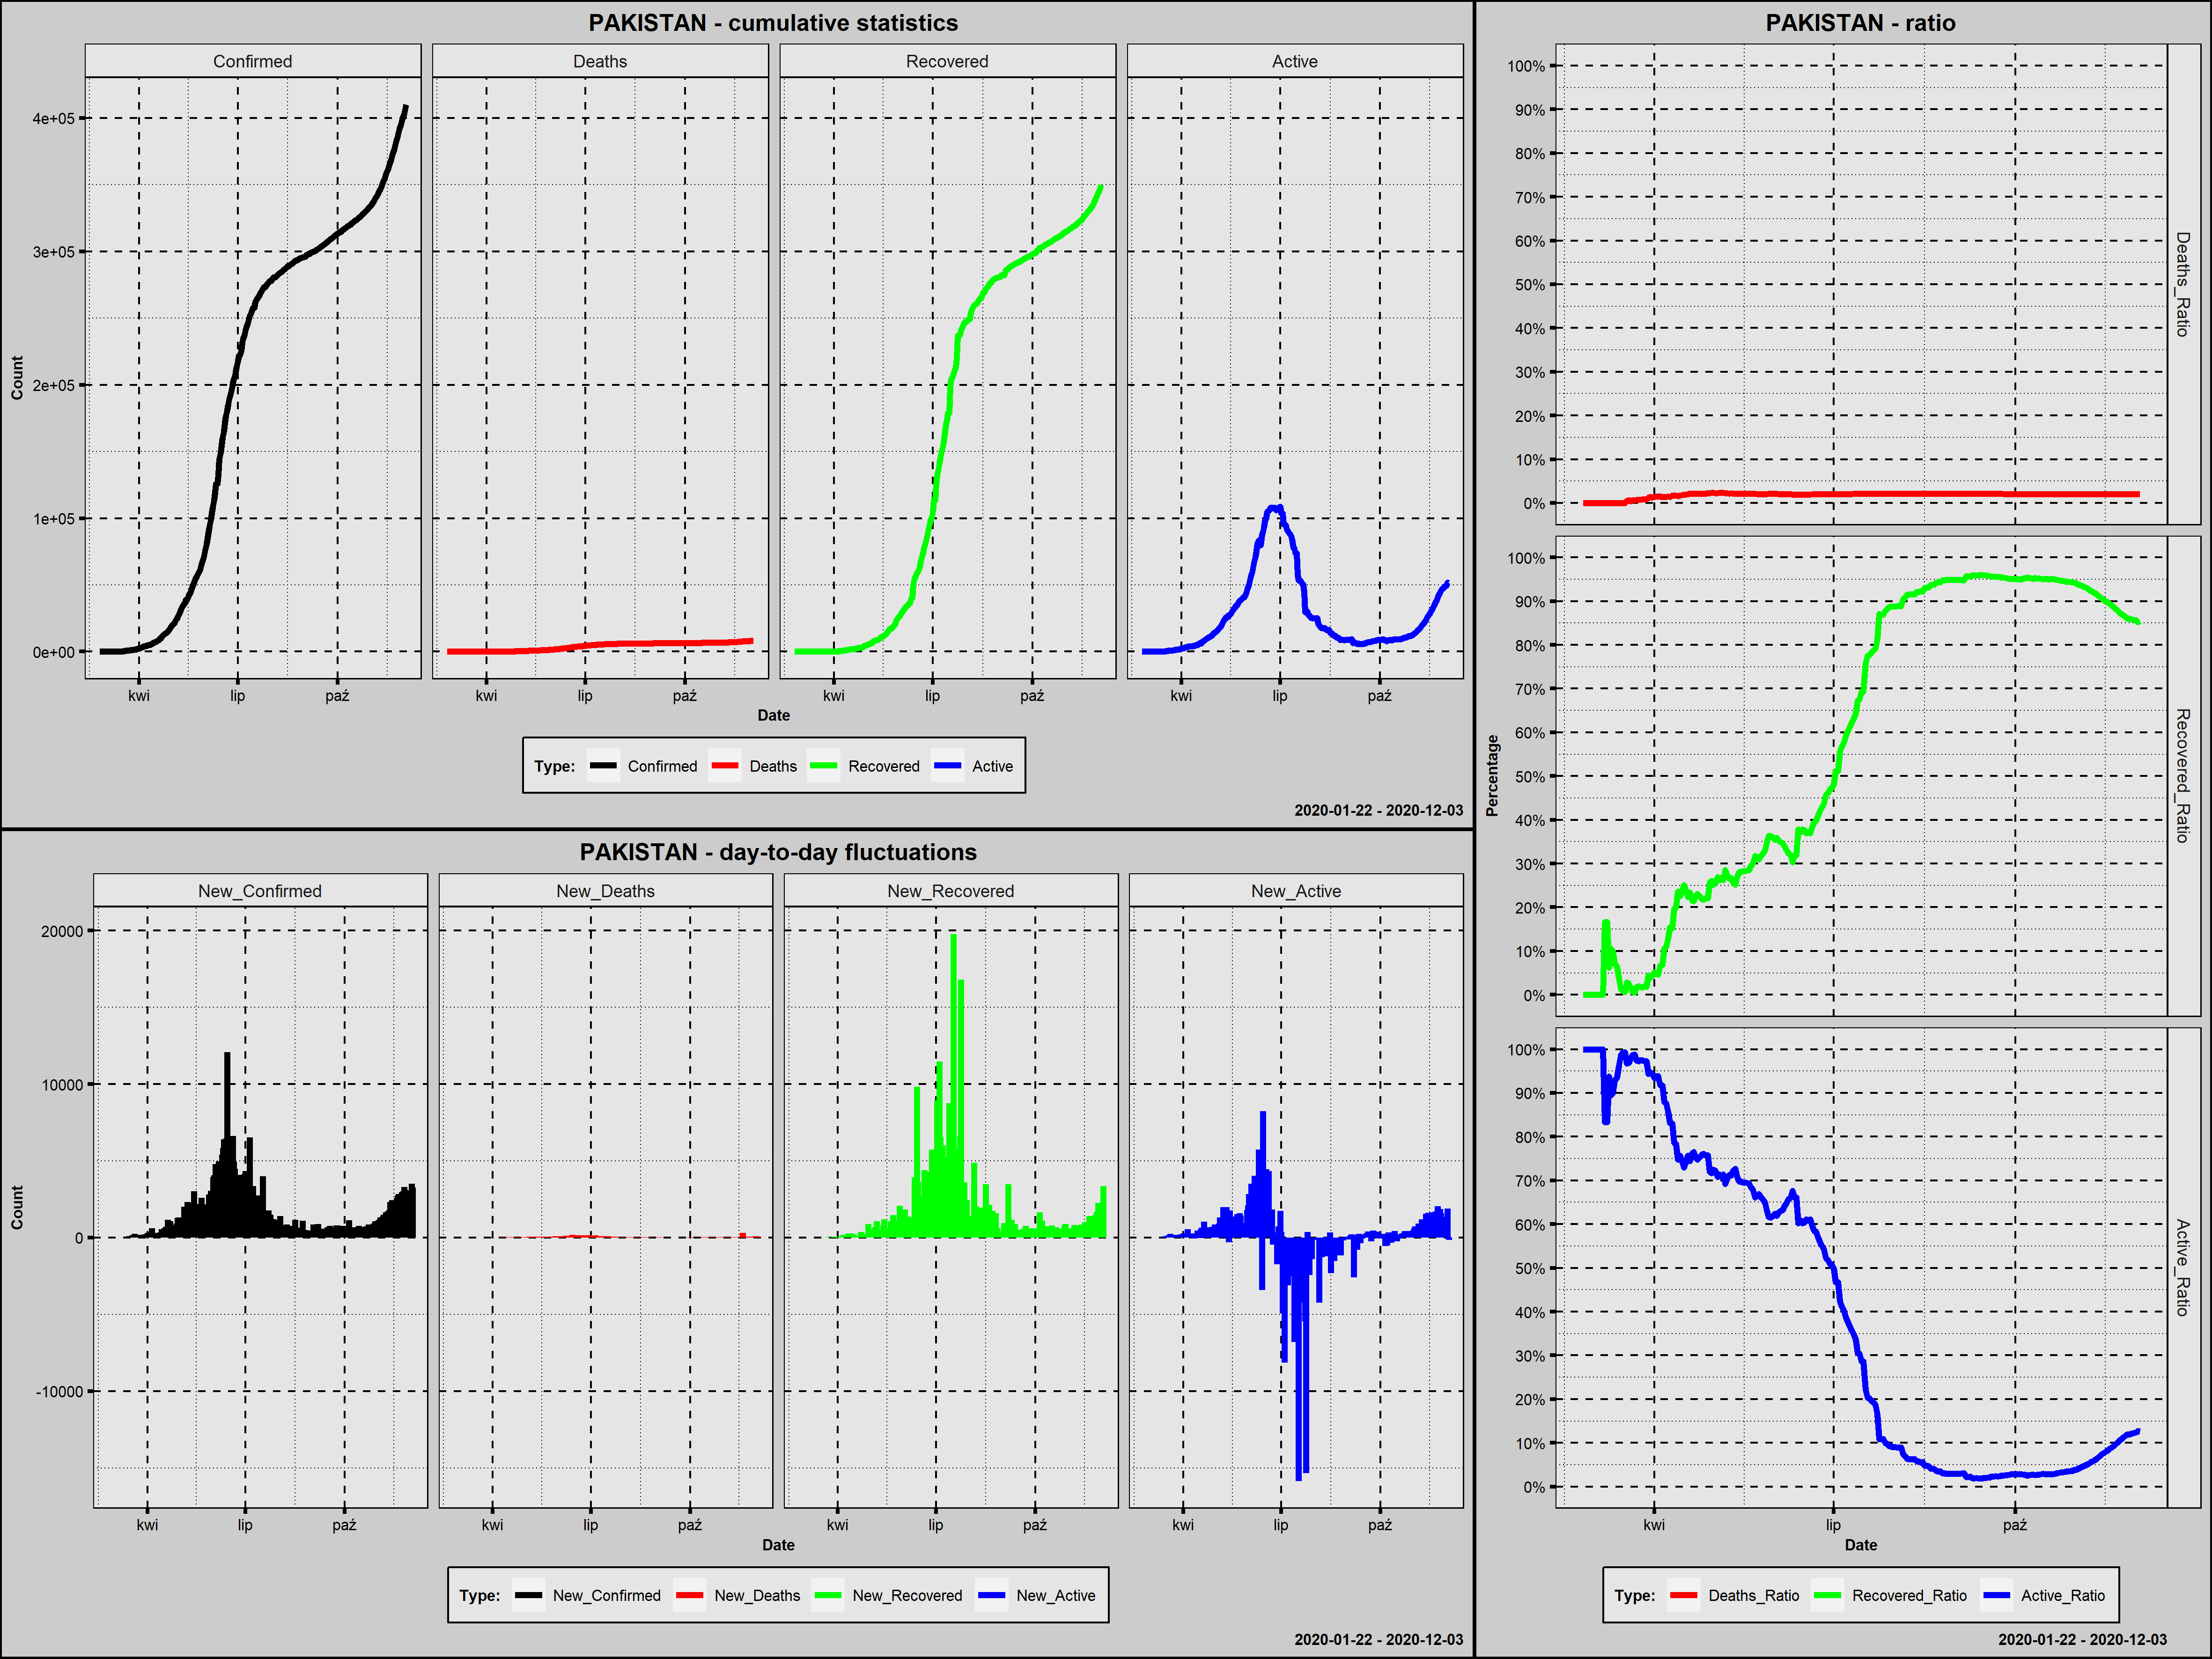

The table this chart was drawn from, first rows:
Country; Date; Confirmed; New_Confirmed; Deaths; New_Deaths; Recovered; New_Recovered; Active; New_Active; Year; Month; Day; Week_Day; Deaths_Ratio; Recovered_Ratio; Active_Ratio; 1_Confirmed; 100_Confirmed; New_Confirmed_Rank; New_Deaths_Rank; New_Recovered_Rank; New_Active_Rank
Pakistan; 2020-02-25; 2; 2; 0; 0; 0; 0; 2; 2; 2020; luty; 25; wtorek; 0,0000; 0,0000; 1,0000; 1; 0; 259,5; 266,5; 263,0; 187,0
Pakistan; 2020-02-26; 2; 0; 0; 0; 0; 0; 2; 0; 2020; luty; 26; środa; 0,0000; 0,0000; 1,0000; 2; 0; 273,5; 266,5; 263,0; 201,0
Pakistan; 2020-02-27; 2; 0; 0; 0; 0; 0; 2; 0; 2020; luty; 27; czwartek; 0,0000; 0,0000; 1,0000; 3; 0; 273,5; 266,5; 263,0; 201,0
Pakistan; 2020-02-28; 4; 2; 0; 0; 0; 0; 4; 2; 2020; luty; 28; piątek; 0,0000; 0,0000; 1,0000; 4; 0; 259,5; 266,5; 263,0; 187,0
Pakistan; 2020-02-29; 4; 0; 0; 0; 0; 0; 4; 0; 2020; luty; 29; sobota; 0,0000; 0,0000; 1,0000; 5; 0; 273,5; 266,5; 263,0; 201,0
Pakistan; 2020-03-01; 4; 0; 0; 0; 0; 0; 4; 0; 2020; marzec; 1; niedziela; 0,0000; 0,0000; 1,0000; 6; 0; 273,5; 266,5; 263,0; 201,0
Pakistan; 2020-03-02; 5; 1; 0; 0; 0; 0; 5; 1; 2020; marzec; 2; poniedziałek; 0,0000; 0,0000; 1,0000; 7; 0; 262,0; 266,5; 263,0; 190,0
Pakistan; 2020-03-03; 5; 0; 0; 0; 0; 0; 5; 0; 2020; marzec; 3; wtorek; 0,0000; 0,0000; 1,0000; 8; 0; 273,5; 266,5; 263,0; 201,0
Pakistan; 2020-03-04; 5; 0; 0; 0; 0; 0; 5; 0; 2020; marzec; 4; środa; 0,0000; 0,0000; 1,0000; 9; 0; 273,5; 266,5; 263,0; 201,0
Pakistan; 2020-03-05; 6; 1; 0; 0; 0; 0; 6; 1; 2020; marzec; 5; czwartek; 0,0000; 0,0000; 1,0000; 10; 0; 262,0; 266,5; 263,0; 190,0
Pakistan; 2020-03-06; 6; 0; 0; 0; 0; 0; 6; 0; 2020; marzec; 6; piątek; 0,0000; 0,0000; 1,0000; 11; 0; 273,5; 266,5; 263,0; 201,0
Pakistan; 2020-03-07; 6; 0; 0; 0; 1; 1; 5; -1; 2020; marzec; 7; sobota; 0,0000; 0,1667; 0,8333; 12; 0; 273,5; 266,5; 242,0; 211,0
Pakistan; 2020-03-08; 6; 0; 0; 0; 1; 0; 5; 0; 2020; marzec; 8; niedziela; 0,0000; 0,1667; 0,8333; 13; 0; 273,5; 266,5; 263,0; 201,0
Pakistan; 2020-03-09; 16; 10; 0; 0; 1; 0; 15; 10; 2020; marzec; 9; poniedziałek; 0,0000; 0,0625; 0,9375; 14; 0; 255,0; 266,5; 263,0; 180,0
Pakistan; 2020-03-10; 19; 3; 0; 0; 2; 1; 17; 2; 2020; marzec; 10; wtorek; 0,0000; 0,1053; 0,8947; 15; 0; 257,5; 266,5; 242,0; 187,0
Pakistan; 2020-03-11; 20; 1; 0; 0; 2; 0; 18; 1; 2020; marzec; 11; środa; 0,0000; 0,1000; 0,9000; 16; 0; 262,0; 266,5; 263,0; 190,0
Pakistan; 2020-03-12; 28; 8; 0; 0; 2; 0; 26; 8; 2020; marzec; 12; czwartek; 0,0000; 0,0714; 0,9286; 17; 0; 256,0; 266,5; 263,0; 182,0
Pakistan; 2020-03-13; 31; 3; 0; 0; 2; 0; 29; 3; 2020; marzec; 13; piątek; 0,0000; 0,0645; 0,9355; 18; 0; 257,5; 266,5; 263,0; 185,0
Pakistan; 2020-03-14; 53; 22; 0; 0; 2; 0; 51; 22; 2020; marzec; 14; sobota; 0,0000; 0,0377; 0,9623; 19; 0; 254,0; 266,5; 263,0; 179,0
Pakistan; 2020-03-15; 136; 83; 0; 0; 2; 0; 134; 83; 2020; marzec; 15; niedziela; 0,0000; 0,0147; 0,9853; 20; 1; 249,0; 266,5; 263,0; 162,5
Pakistan; 2020-03-16; 236; 100; 0; 0; 2; 0; 234; 100; 2020; marzec; 16; poniedziałek; 0,0000; 0,0085; 0,9915; 21; 2; 245,0; 266,5; 263,0; 155,5
Pakistan; 2020-03-17; 299; 63; 0; 0; 2; 0; 297; 63; 2020; marzec; 17; wtorek; 0,0000; 0,0067; 0,9933; 22; 3; 251,0; 266,5; 263,0; 168,5
Pakistan; 2020-03-18; 454; 155; 2; 2; 13; 11; 439; 142; 2020; marzec; 18; środa; 0,0044; 0,0286; 0,9670; 23; 4; 238,0; 236,0; 236,0; 146,0
Pakistan; 2020-03-19; 501; 47; 3; 1; 13; 0; 485; 46; 2020; marzec; 19; czwartek; 0,0060; 0,0259; 0,9681; 24; 5; 252,0; 244,0; 263,0; 175,0
Pakistan; 2020-03-20; 730; 229; 3; 0; 13; 0; 714; 229; 2020; marzec; 20; piątek; 0,0041; 0,0178; 0,9781; 25; 6; 229,0; 266,5; 263,0; 129,5
Pakistan; 2020-03-21; 776; 46; 5; 2; 5; -8; 766; 52; 2020; marzec; 21; sobota; 0,0064; 0,0064; 0,9871; 26; 7; 253,0; 236,0; 283,0; 172,5
Pakistan; 2020-03-22; 875; 99; 6; 1; 5; 0; 864; 98; 2020; marzec; 22; niedziela; 0,0069; 0,0057; 0,9874; 27; 8; 246,0; 244,0; 263,0; 158,0
Pakistan; 2020-03-23; 972; 97; 7; 1; 18; 13; 947; 83; 2020; marzec; 23; poniedziałek; 0,0072; 0,0185; 0,9743; 28; 9; 247,0; 244,0; 235,0; 162,5
Pakistan; 2020-03-24; 1063; 91; 8; 1; 21; 3; 1034; 87; 2020; marzec; 24; wtorek; 0,0075; 0,0198; 0,9727; 29; 10; 248,0; 244,0; 239,0; 161,0
Pakistan; 2020-03-25; 1201; 138; 9; 1; 21; 0; 1171; 137; 2020; marzec; 25; środa; 0,0075; 0,0175; 0,9750; 30; 11; 239,0; 244,0; 263,0; 147,0
Pakistan; 2020-03-26; 1373; 172; 11; 2; 23; 2; 1339; 168; 2020; marzec; 26; czwartek; 0,0080; 0,0168; 0,9752; 31; 12; 237,0; 236,0; 240,0; 140,0
Pakistan; 2020-03-27; 1495; 122; 12; 1; 29; 6; 1454; 115; 2020; marzec; 27; piątek; 0,0080; 0,0194; 0,9726; 32; 13; 241,0; 244,0; 237,0; 154,0
Pakistan; 2020-03-28; 1597; 102; 14; 2; 29; 0; 1554; 100; 2020; marzec; 28; sobota; 0,0088; 0,0182; 0,9731; 33; 14; 244,0; 236,0; 263,0; 155,5
Pakistan; 2020-03-29; 1717; 120; 21; 7; 76; 47; 1620; 66; 2020; marzec; 29; niedziela; 0,0122; 0,0443; 0,9435; 34; 15; 242,0; 195,0; 229,0; 167,0
Pakistan; 2020-03-30; 1938; 221; 26; 5; 76; 0; 1836; 216; 2020; marzec; 30; poniedziałek; 0,0134; 0,0392; 0,9474; 35; 16; 232,0; 216,5; 263,0; 132,0
Pakistan; 2020-03-31; 2118; 180; 27; 1; 94; 18; 1997; 161; 2020; marzec; 31; wtorek; 0,0127; 0,0444; 0,9429; 36; 17; 236,0; 244,0; 234,0; 142,0
Pakistan; 2020-04-01; 2421; 303; 34; 7; 125; 31; 2262; 265; 2020; kwiecień; 1; środa; 0,0140; 0,0516; 0,9343; 37; 18; 223,0; 195,0; 233,0; 119,0
Pakistan; 2020-04-02; 2686; 265; 40; 6; 126; 1; 2520; 258; 2020; kwiecień; 2; czwartek; 0,0149; 0,0469; 0,9382; 38; 19; 227,0; 205,5; 242,0; 122,5
Pakistan; 2020-04-03; 2818; 132; 41; 1; 131; 5; 2646; 126; 2020; kwiecień; 3; piątek; 0,0145; 0,0465; 0,9390; 39; 20; 240,0; 244,0; 238,0; 150,0
Pakistan; 2020-04-04; 3157; 339; 47; 6; 211; 80; 2899; 253; 2020; kwiecień; 4; sobota; 0,0149; 0,0668; 0,9183; 40; 21; 219,0; 205,5; 223,0; 126,0
Pakistan; 2020-04-05; 3766; 609; 53; 6; 259; 48; 3454; 555; 2020; kwiecień; 5; niedziela; 0,0141; 0,0688; 0,9172; 41; 22; 179,0; 205,5; 228,0; 82,0
Pakistan; 2020-04-06; 4035; 269; 57; 4; 429; 170; 3549; 95; 2020; kwiecień; 6; poniedziałek; 0,0141; 0,1063; 0,8796; 42; 23; 225,0; 226,0; 209,0; 159,0
Pakistan; 2020-04-07; 4263; 228; 61; 4; 467; 38; 3735; 186; 2020; kwiecień; 7; wtorek; 0,0143; 0,1095; 0,8761; 43; 24; 230,0; 226,0; 230,0; 137,0
Pakistan; 2020-04-08; 4489; 226; 65; 4; 572; 105; 3852; 117; 2020; kwiecień; 8; środa; 0,0145; 0,1274; 0,8581; 44; 25; 231,0; 226,0; 216,0; 153,0
Pakistan; 2020-04-09; 4695; 206; 66; 1; 727; 155; 3902; 50; 2020; kwiecień; 9; czwartek; 0,0141; 0,1548; 0,8311; 45; 26; 235,0; 244,0; 211,0; 174,0
Pakistan; 2020-04-10; 5011; 316; 86; 20; 762; 35; 4163; 261; 2020; kwiecień; 10; piątek; 0,0172; 0,1521; 0,8308; 46; 27; 222,0; 120,0; 232,0; 121,0
Pakistan; 2020-04-11; 5230; 219; 91; 5; 1028; 266; 4111; -52; 2020; kwiecień; 11; sobota; 0,0174; 0,1966; 0,7860; 47; 28; 233,0; 216,5; 200,0; 219,0
Pakistan; 2020-04-12; 5496; 266; 93; 2; 1095; 67; 4308; 197; 2020; kwiecień; 12; niedziela; 0,0169; 0,1992; 0,7838; 48; 29; 226,0; 236,0; 226,5; 136,0
Pakistan; 2020-04-13; 5837; 341; 96; 3; 1378; 283; 4363; 55; 2020; kwiecień; 13; poniedziałek; 0,0164; 0,2361; 0,7475; 49; 30; 217,5; 232,0; 197,0; 170,0
Pakistan; 2020-04-14; 6383; 546; 111; 15; 1446; 68; 4826; 463; 2020; kwiecień; 14; wtorek; 0,0174; 0,2265; 0,7561; 50; 31; 193,0; 142,5; 225,0; 94,0
Pakistan; 2020-04-15; 6919; 536; 128; 17; 1645; 199; 5146; 320; 2020; kwiecień; 15; środa; 0,0185; 0,2378; 0,7437; 51; 32; 198,0; 131,0; 207,0; 112,5
Pakistan; 2020-04-16; 7025; 106; 135; 7; 1765; 120; 5125; -21; 2020; kwiecień; 16; czwartek; 0,0192; 0,2512; 0,7295; 52; 33; 243,0; 195,0; 214,0; 212,0
Pakistan; 2020-04-17; 7638; 613; 143; 8; 1832; 67; 5663; 538; 2020; kwiecień; 17; piątek; 0,0187; 0,2399; 0,7414; 53; 34; 177,5; 186,5; 226,5; 85,0
Pakistan; 2020-04-18; 8348; 710; 168; 25; 1868; 36; 6312; 649; 2020; kwiecień; 18; sobota; 0,0201; 0,2238; 0,7561; 54; 35; 154,5; 105,0; 231,0; 80,0
Pakistan; 2020-04-19; 8418; 70; 176; 8; 1970; 102; 6272; -40; 2020; kwiecień; 19; niedziela; 0,0209; 0,2340; 0,7451; 55; 36; 250,0; 186,5; 218,5; 217,0
Pakistan; 2020-04-20; 9565; 1147; 201; 25; 2073; 103; 7291; 1019; 2020; kwiecień; 20; poniedziałek; 0,0210; 0,2167; 0,7623; 56; 37; 112,0; 105,0; 217,0; 55,0
Pakistan; 2020-04-21; 10076; 511; 212; 11; 2156; 83; 7708; 417; 2020; kwiecień; 21; wtorek; 0,0210; 0,2140; 0,7650; 57; 38; 205,0; 166,0; 222,0; 100,0
Pakistan; 2020-04-22; 11155; 1079; 237; 25; 2527; 371; 8391; 683; 2020; kwiecień; 22; środa; 0,0212; 0,2265; 0,7522; 58; 39; 118,0; 105,0; 180,0; 71,0
Pakistan; 2020-04-23; 11940; 785; 253; 16; 2755; 228; 8932; 541; 2020; kwiecień; 23; czwartek; 0,0212; 0,2307; 0,7481; 59; 40; 140,0; 137,0; 204,0; 84,0
Pakistan; 2020-04-24; 12723; 783; 269; 16; 2866; 111; 9588; 656; 2020; kwiecień; 24; piątek; 0,0211; 0,2253; 0,7536; 60; 41; 141,0; 137,0; 215,0; 78,0
... 223 more rows
